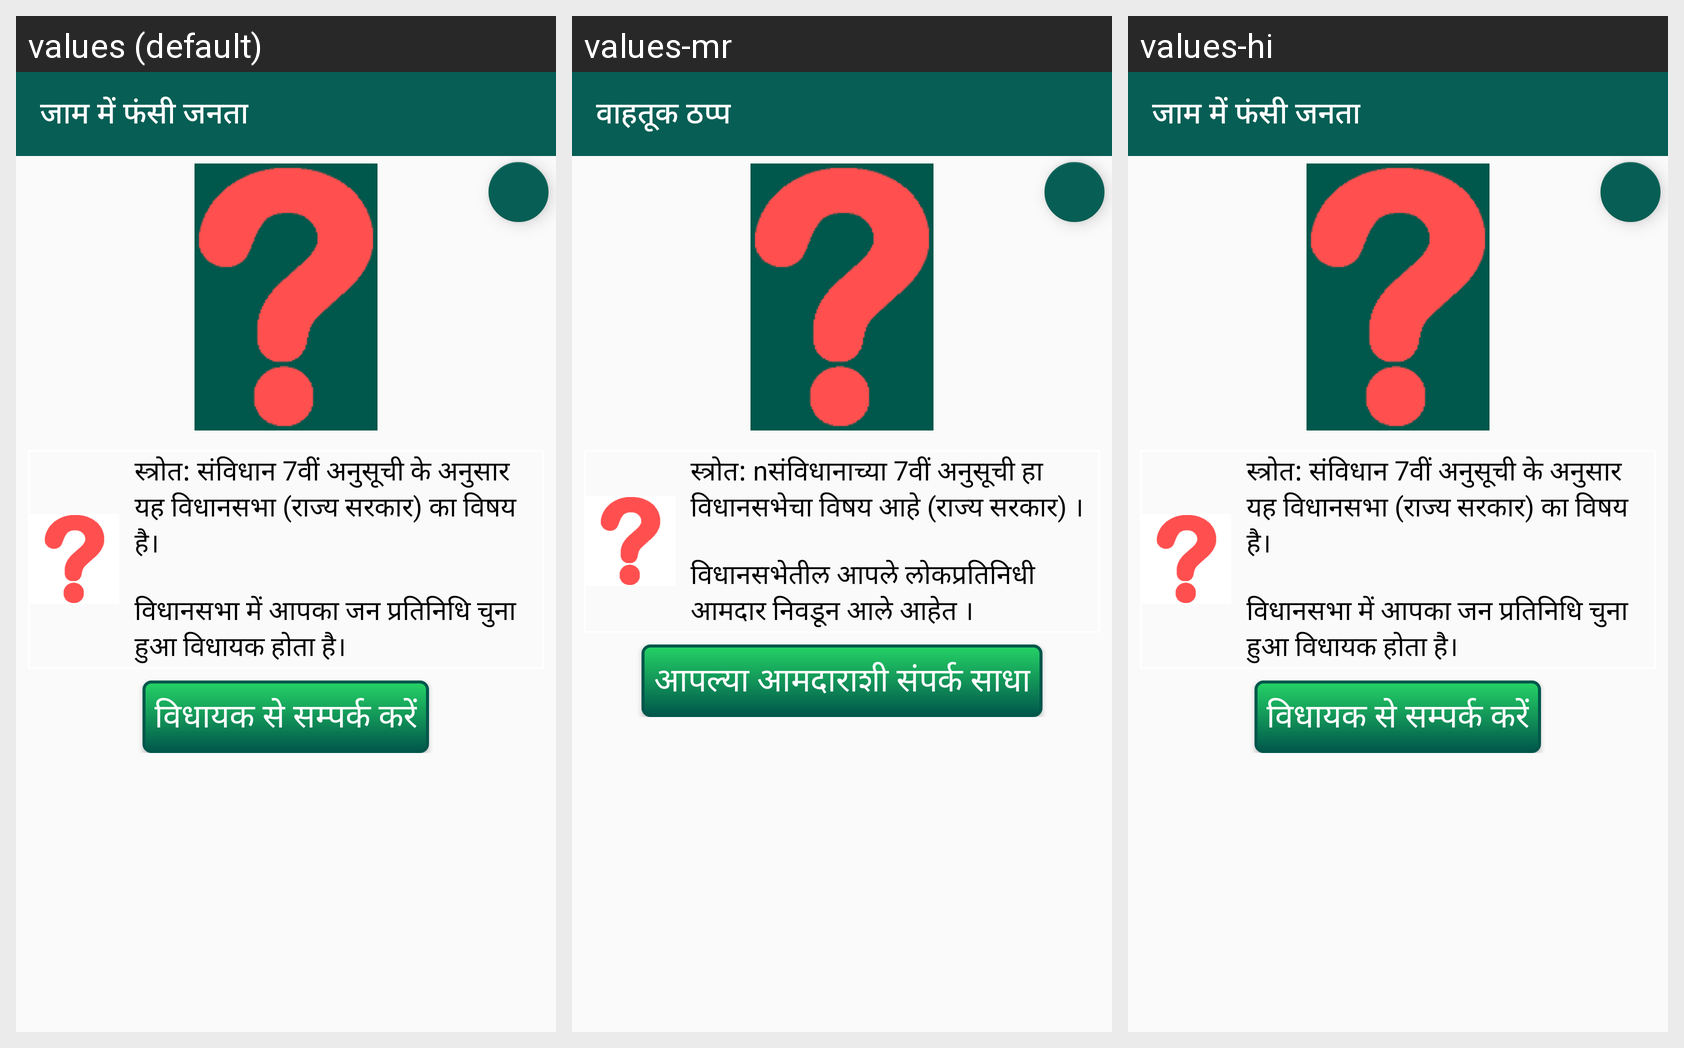

Strings drawn on this Android screen and how each of the app's shown locales translates them:
Android screen res/layout/issue_traffic.xml rendered under 3 locales, left to right: values (default), values-mr, values-hi. Device: Nexus 5 (rendered at 1080×1920; each locale shown at half size, 540×960, under a caption strip naming it); theme AppTheme.
Strings drawn on this screen, with the default value and each locale's value (text and hints the layout hard-codes, and strings that could not be matched under every locale, appear in the picture but are not listed):

traffic
  values: जाम में फंसी जनता
  values-mr: वाहतूक ठप्प
  values-hi: जाम में फंसी जनता

vidhan_sabha
  values: स्त्रोत: संविधान 7वीं अनुसूची के अनुसार यह विधानसभा (राज्य सरकार) का विषय है। 
      
      विधानसभा में आपका जन प्रतिनिधि चुना हुआ विधायक होता है।
  values-mr: स्त्रोत: nसंविधानाच्या 7वीं अनुसूची हा विधानसभेचा विषय आहे (राज्य सरकार) । 
      
      विधानसभेतील आपले लोकप्रतिनिधी आमदार निवडून आले आहेत ।
  values-hi: स्त्रोत: संविधान 7वीं अनुसूची के अनुसार यह विधानसभा (राज्य सरकार) का विषय है। 
      
      विधानसभा में आपका जन प्रतिनिधि चुना हुआ विधायक होता है।

contact_your_mla
  values: विधायक से सम्पर्क करें
  values-mr: आपल्या आमदाराशी संपर्क साधा
  values-hi: विधायक से सम्पर्क करें
